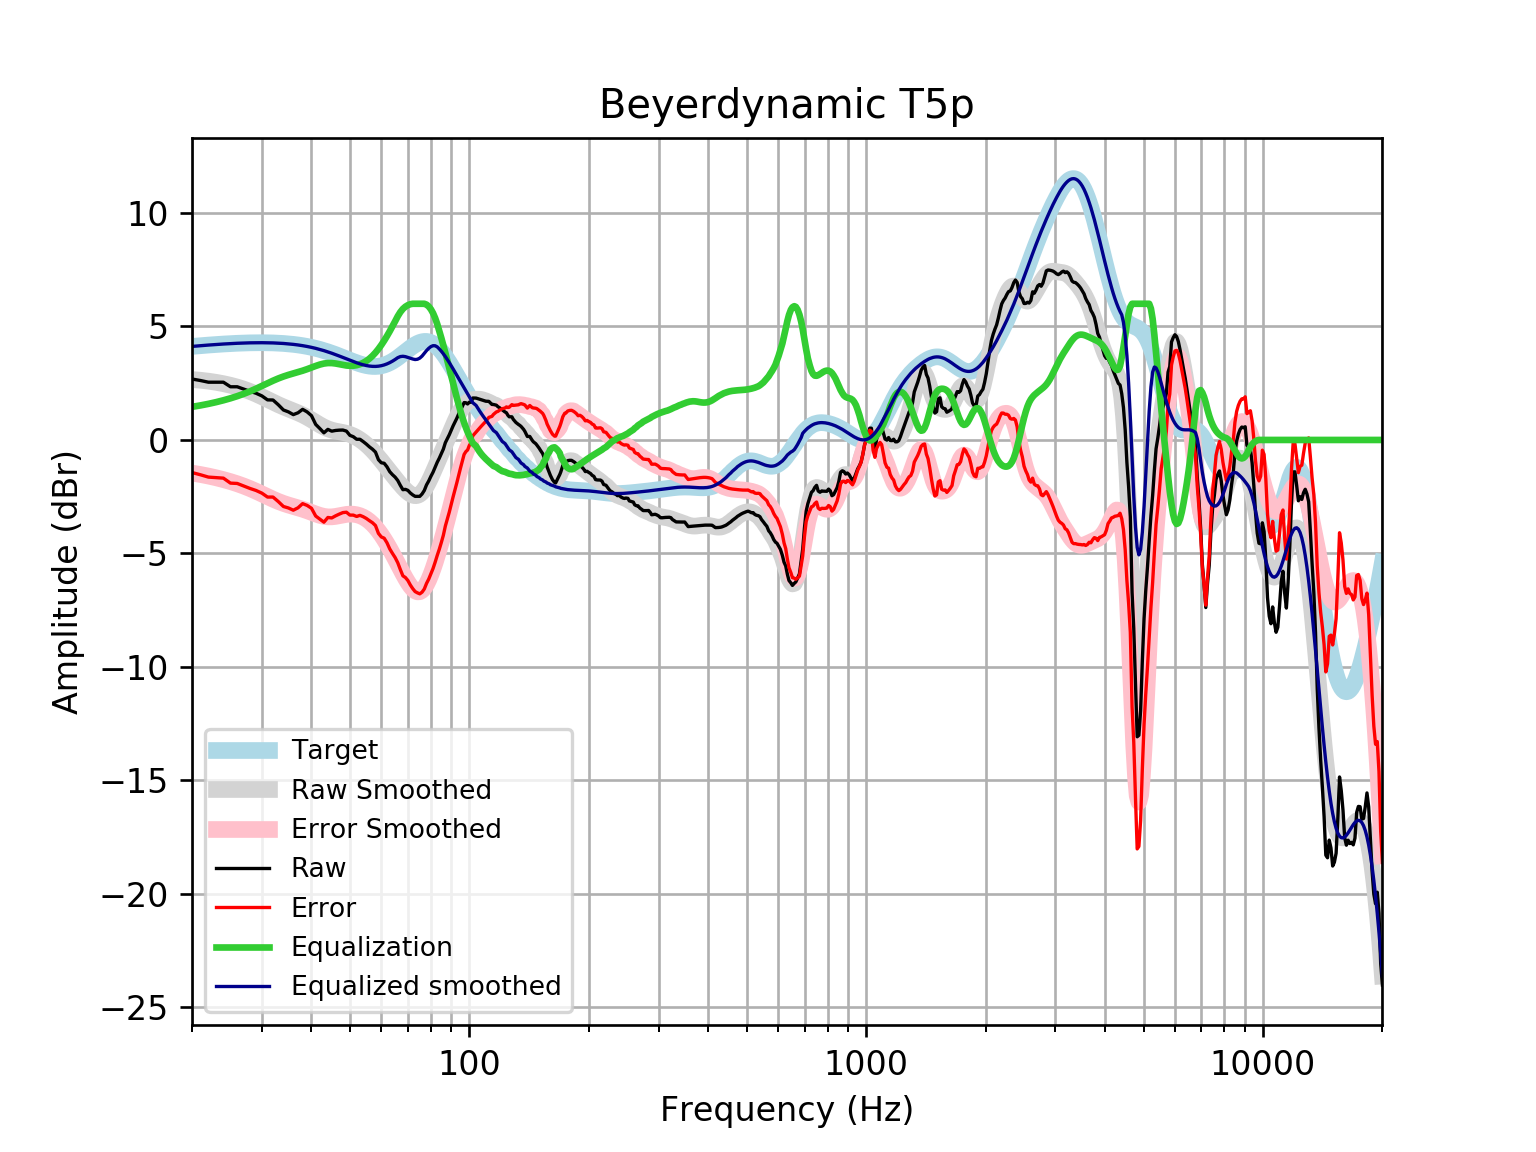

The table this chart was drawn from, first rows:
frequency, raw, error, smoothed, error_smoothed, equalization, equalized_raw, equalized_smoothed, target
20, 2.685, -1.436, 2.662, -1.459, 1.459, 4.144, 4.121, 4.121
21, 2.619, -1.533, 2.631, -1.521, 1.521, 4.14, 4.152, 4.152
22, 2.544, -1.636, 2.59, -1.59, 1.59, 4.135, 4.18, 4.18
23, 2.544, -1.661, 2.54, -1.666, 1.666, 4.21, 4.205, 4.205
24, 2.544, -1.682, 2.479, -1.747, 1.747, 4.292, 4.227, 4.227
25, 2.343, -1.902, 2.41, -1.835, 1.835, 4.178, 4.245, 4.245
26, 2.343, -1.916, 2.33, -1.929, 1.929, 4.272, 4.259, 4.259
27, 2.243, -2.028, 2.239, -2.031, 2.031, 4.274, 4.271, 4.271
28, 2.142, -2.136, 2.137, -2.142, 2.142, 4.284, 4.279, 4.278
29, 2.057, -2.225, 2.025, -2.258, 2.258, 4.316, 4.283, 4.283
30, 1.941, -2.343, 1.905, -2.379, 2.379, 4.32, 4.284, 4.284
31, 1.765, -2.516, 1.784, -2.498, 2.498, 4.263, 4.281, 4.281
32, 1.76, -2.515, 1.666, -2.61, 2.61, 4.369, 4.275, 4.275
33, 1.55, -2.715, 1.556, -2.71, 2.71, 4.26, 4.265, 4.265
34, 1.32, -2.931, 1.456, -2.795, 2.795, 4.115, 4.251, 4.251
35, 1.237, -2.996, 1.366, -2.867, 2.867, 4.104, 4.233, 4.233
36, 1.116, -3.095, 1.281, -2.93, 2.93, 4.047, 4.211, 4.211
37, 1.197, -2.989, 1.195, -2.989, 2.989, 4.186, 4.185, 4.185
38, 1.348, -2.806, 1.103, -3.051, 3.051, 4.4, 4.154, 4.155
39, 1.237, -2.883, 1, -3.118, 3.118, 4.355, 4.119, 4.12
40, 1.073, -3.008, 0.8894, -3.19, 3.19, 4.263, 4.079, 4.08
41, 0.6853, -3.351, 0.7751, -3.26, 3.26, 3.946, 4.035, 4.037
42, 0.5026, -3.486, 0.6656, -3.322, 3.322, 3.824, 3.987, 3.989
43, 0.3149, -3.622, 0.5691, -3.366, 3.366, 3.681, 3.935, 3.937
44, 0.4663, -3.415, 0.4913, -3.388, 3.388, 3.855, 3.88, 3.881
45, 0.3873, -3.436, 0.4333, -3.388, 3.388, 3.775, 3.821, 3.823
46, 0.4183, -3.344, 0.3919, -3.368, 3.368, 3.787, 3.76, 3.762
47, 0.4322, -3.267, 0.36, -3.338, 3.338, 3.77, 3.698, 3.7
48, 0.4365, -3.2, 0.3295, -3.305, 3.305, 3.742, 3.635, 3.636
49, 0.3903, -3.183, 0.2928, -3.28, 3.28, 3.67, 3.572, 3.574
50, 0.2027, -3.31, 0.2448, -3.267, 3.267, 3.469, 3.512, 3.512
51, 0.143, -3.311, 0.1827, -3.271, 3.271, 3.414, 3.454, 3.454
52, 0.02994, -3.37, 0.1063, -3.294, 3.294, 3.324, 3.4, 3.4
53, 0.02994, -3.321, 0.01604, -3.336, 3.336, 3.366, 3.352, 3.351
54, -0.07064, -3.38, -0.08684, -3.398, 3.398, 3.327, 3.311, 3.31
55, -0.1813, -3.458, -0.2014, -3.48, 3.48, 3.299, 3.279, 3.276
56, -0.3043, -3.557, -0.327, -3.582, 3.582, 3.278, 3.255, 3.253
57, -0.4067, -3.646, -0.4624, -3.705, 3.705, 3.298, 3.242, 3.239
58, -0.5345, -3.771, -0.6064, -3.847, 3.847, 3.312, 3.24, 3.237
59, -0.8683, -4.115, -0.757, -4.007, 4.007, 3.139, 3.25, 3.246
60, -1.006, -4.273, -0.9119, -4.184, 4.184, 3.178, 3.272, 3.268
61, -1.027, -4.328, -1.069, -4.374, 4.374, 3.348, 3.305, 3.301
62, -1.183, -4.529, -1.226, -4.576, 4.576, 3.393, 3.35, 3.346
63, -1.397, -4.799, -1.381, -4.787, 4.787, 3.391, 3.406, 3.402
64, -1.529, -4.997, -1.534, -5.005, 5.005, 3.476, 3.471, 3.468
65, -1.638, -5.179, -1.682, -5.227, 5.227, 3.589, 3.545, 3.542
66, -1.785, -5.407, -1.825, -5.45, 5.45, 3.665, 3.625, 3.622
67, -2.002, -5.71, -1.961, -5.67, 5.634, 3.631, 3.673, 3.707
68, -2.191, -5.986, -2.088, -5.884, 5.774, 3.583, 3.686, 3.796
69, -2.177, -6.061, -2.202, -6.086, 5.872, 3.696, 3.67, 3.884
70, -2.221, -6.191, -2.301, -6.271, 5.939, 3.718, 3.637, 3.97
71, -2.337, -6.389, -2.38, -6.431, 5.981, 3.644, 3.601, 4.053
72, -2.421, -6.549, -2.434, -6.56, 6, 3.579, 3.566, 4.128
73, -2.484, -6.679, -2.457, -6.649, 6, 3.516, 3.543, 4.195
74, -2.484, -6.736, -2.445, -6.692, 6, 3.516, 3.555, 4.251
75, -2.484, -6.78, -2.394, -6.686, 6, 3.516, 3.606, 4.295
76, -2.38, -6.705, -2.305, -6.626, 6, 3.62, 3.695, 4.325
77, -2.225, -6.565, -2.18, -6.516, 6, 3.775, 3.82, 4.341
78, -1.979, -6.319, -2.023, -6.359, 5.962, 3.983, 3.938, 4.34
79, -1.806, -6.13, -1.842, -6.162, 5.88, 4.074, 4.038, 4.324
... 553 more rows
